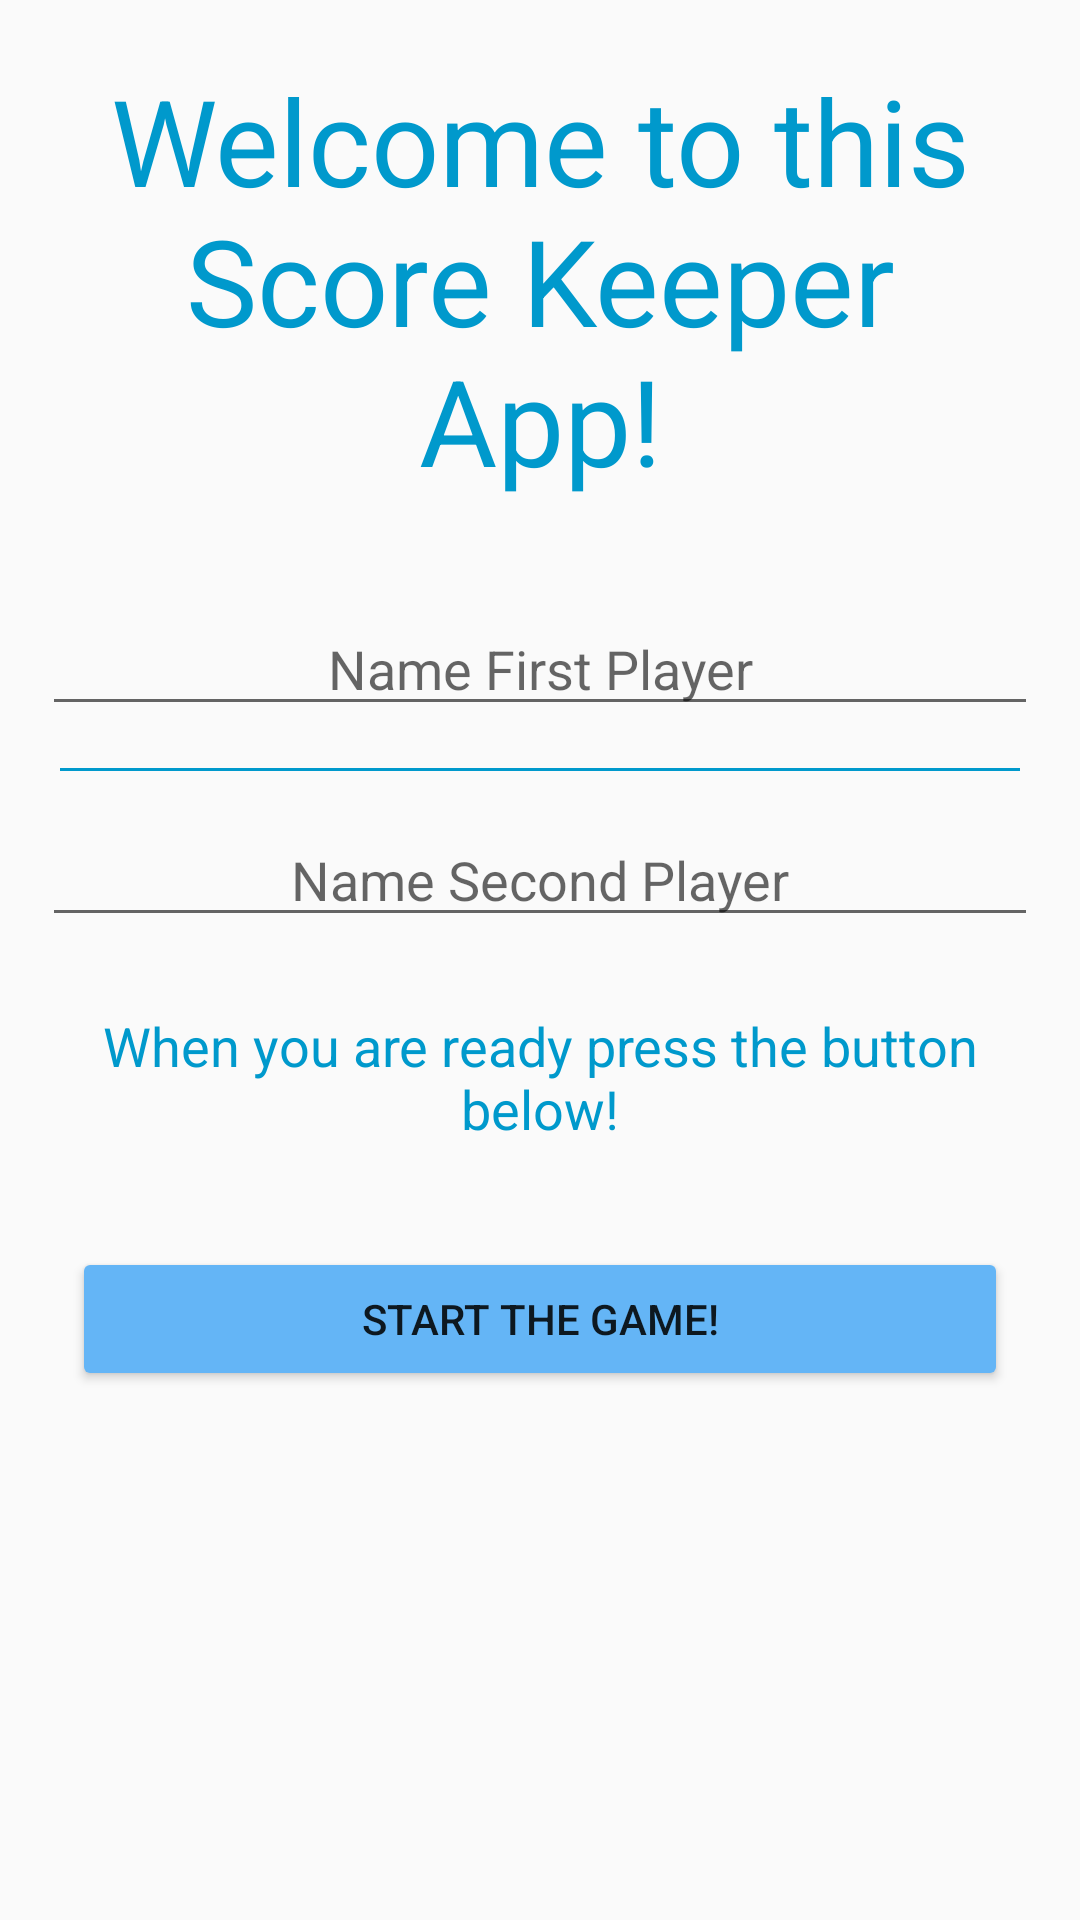

Layout XML and referenced resources for this Android screen:
<!-- AndroidManifest.xml: application theme MyThemeNoBar -->
<!-- res/layout/activity_main.xml -->
<?xml version="1.0" encoding="utf-8"?>
<ScrollView xmlns:android="http://schemas.android.com/apk/res/android"
    xmlns:tools="http://schemas.android.com/tools"
    android:layout_width="match_parent"
    android:layout_height="match_parent"
    tools:context="com.gjini.loris.bowlingscoreapplication.MainActivity">

    <LinearLayout
        android:layout_width="match_parent"
        android:layout_height="match_parent"
        android:orientation="vertical">

        <TextView
            style="@style/CodeFontWelcome"
            android:layout_width="match_parent"
            android:layout_height="wrap_content"
            android:layout_margin="@dimen/welcome_margin"
            android:text="@string/walcometoapp" />

        <EditText
            android:id="@+id/FirstPlayer"
            style="@style/EditTextPlayers"
            android:layout_width="match_parent"
            android:layout_height="wrap_content"
            android:layout_margin="@dimen/edit_text_margin"
            android:hint="@string/hintfirstplayertextview" />

        <View
            android:layout_width="match_parent"
            android:layout_height="1dp"
            android:layout_marginLeft="20dp"
            android:layout_marginRight="20dp"
            android:background="@android:color/holo_blue_dark" />

        <EditText
            android:id="@+id/SecondPlayer"
            style="@style/EditTextPlayers"
            android:layout_width="match_parent"
            android:layout_height="wrap_content"
            android:layout_margin="@dimen/edit_text_margin"
            android:hint="@string/hintsecondplayertextview" />

        <TextView
            style="@style/CodeFontInstructions"
            android:layout_width="match_parent"
            android:layout_height="wrap_content"
            android:layout_margin="@dimen/instruction_margin"
            android:text="@string/instructionTextView" />

        <ImageView
            android:id="@+id/GoodLuck"
            android:layout_width="match_parent"
            android:layout_height="wrap_content"
            android:adjustViewBounds="true"
            android:contentDescription="@string/goodluckImageViewContent"
            android:src="@drawable/goodluck" />

        <Button
            android:id="@+id/Start"
            android:layout_width="match_parent"
            android:layout_height="wrap_content"
            android:layout_gravity="bottom"
            android:layout_margin="@dimen/button_start_margin"
            android:onClick="goToPointActivity"
            android:text="@string/buttonStartGame"
            android:textAllCaps="true" />

    </LinearLayout>

</ScrollView>
<!-- resources referenced by this layout -->
<resources>
  <dimen name="button_start_margin">24dp</dimen>
  <dimen name="edit_text_margin">14dp</dimen>
  <dimen name="instruction_margin">10dp</dimen>
  <dimen name="welcome_margin">20dp</dimen>
  <string name="buttonStartGame">Start the game!</string>
  <string name="goodluckImageViewContent">Good Luck!</string>
  <string name="hintfirstplayertextview">Name First Player</string>
  <string name="hintsecondplayertextview">Name Second Player</string>
  <string name="instructionTextView">When you are ready press the button below!</string>
  <string name="walcometoapp">Welcome to this Score Keeper App!</string>
  <style name="CodeFontInstructions">
          <item name="android:textColor">@android:color/holo_blue_dark</item>
          <item name="android:gravity">center_horizontal</item>
          <item name="android:textSize">18sp</item>
      </style>
  <style name="CodeFontWelcome">
          <item name="android:textColor">@android:color/holo_blue_dark</item>
          <item name="android:gravity">center_horizontal</item>
          <item name="android:textSize">40sp</item>
      </style>
  <style name="EditTextPlayers">
          <item name="android:gravity">center_horizontal</item>
          <item name="android:imeOptions">actionDone</item>
          <item name="android:inputType">textCapWords</item>
      </style>
  <style name="MyThemeNoBar" parent="Theme.AppCompat.Light.DarkActionBar">
          <item name="windowNoTitle">false</item>
          <item name="android:windowFullscreen">true</item>
          <item name="android:windowContentOverlay">@null</item>
          <item name="colorPrimary">#2196F3</item>
          <item name="colorPrimaryDark">#1976D2</item>
          <item name="colorButtonNormal">#64B5F6</item>
          <item name="colorAccent">#90CAF9</item>
      </style>
</resources>
